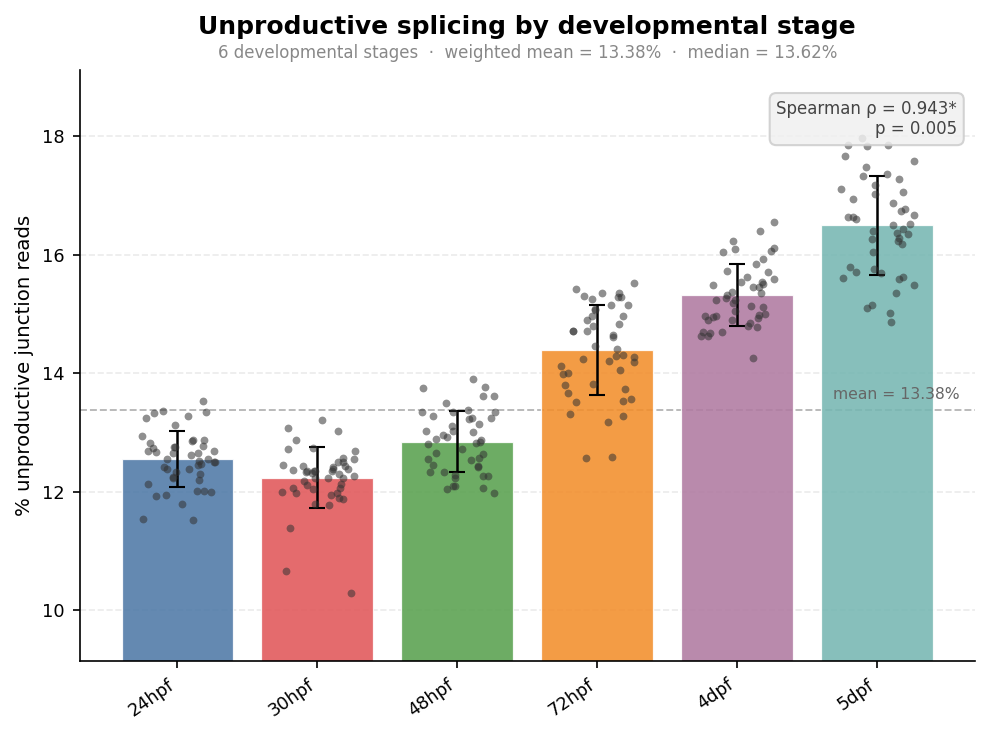

The table this chart was drawn from, first rows:
tissue	n_samples	mean_pct	median_pct	std_pct	total_reads	unproductive_reads
24hpf	46	12.56	12.56	0.4704	3915179	491360
30hpf	46	12.24	12.32	0.5165	3728461	456995
48hpf	46	12.85	12.86	0.5208	2412201	309669
72hpf	46	14.4	14.44	0.7617	1861484	267994
4dpf	46	15.32	15.26	0.5268	1510523	231411
5dpf	46	16.5	16.51	0.8346	1256965	207083
